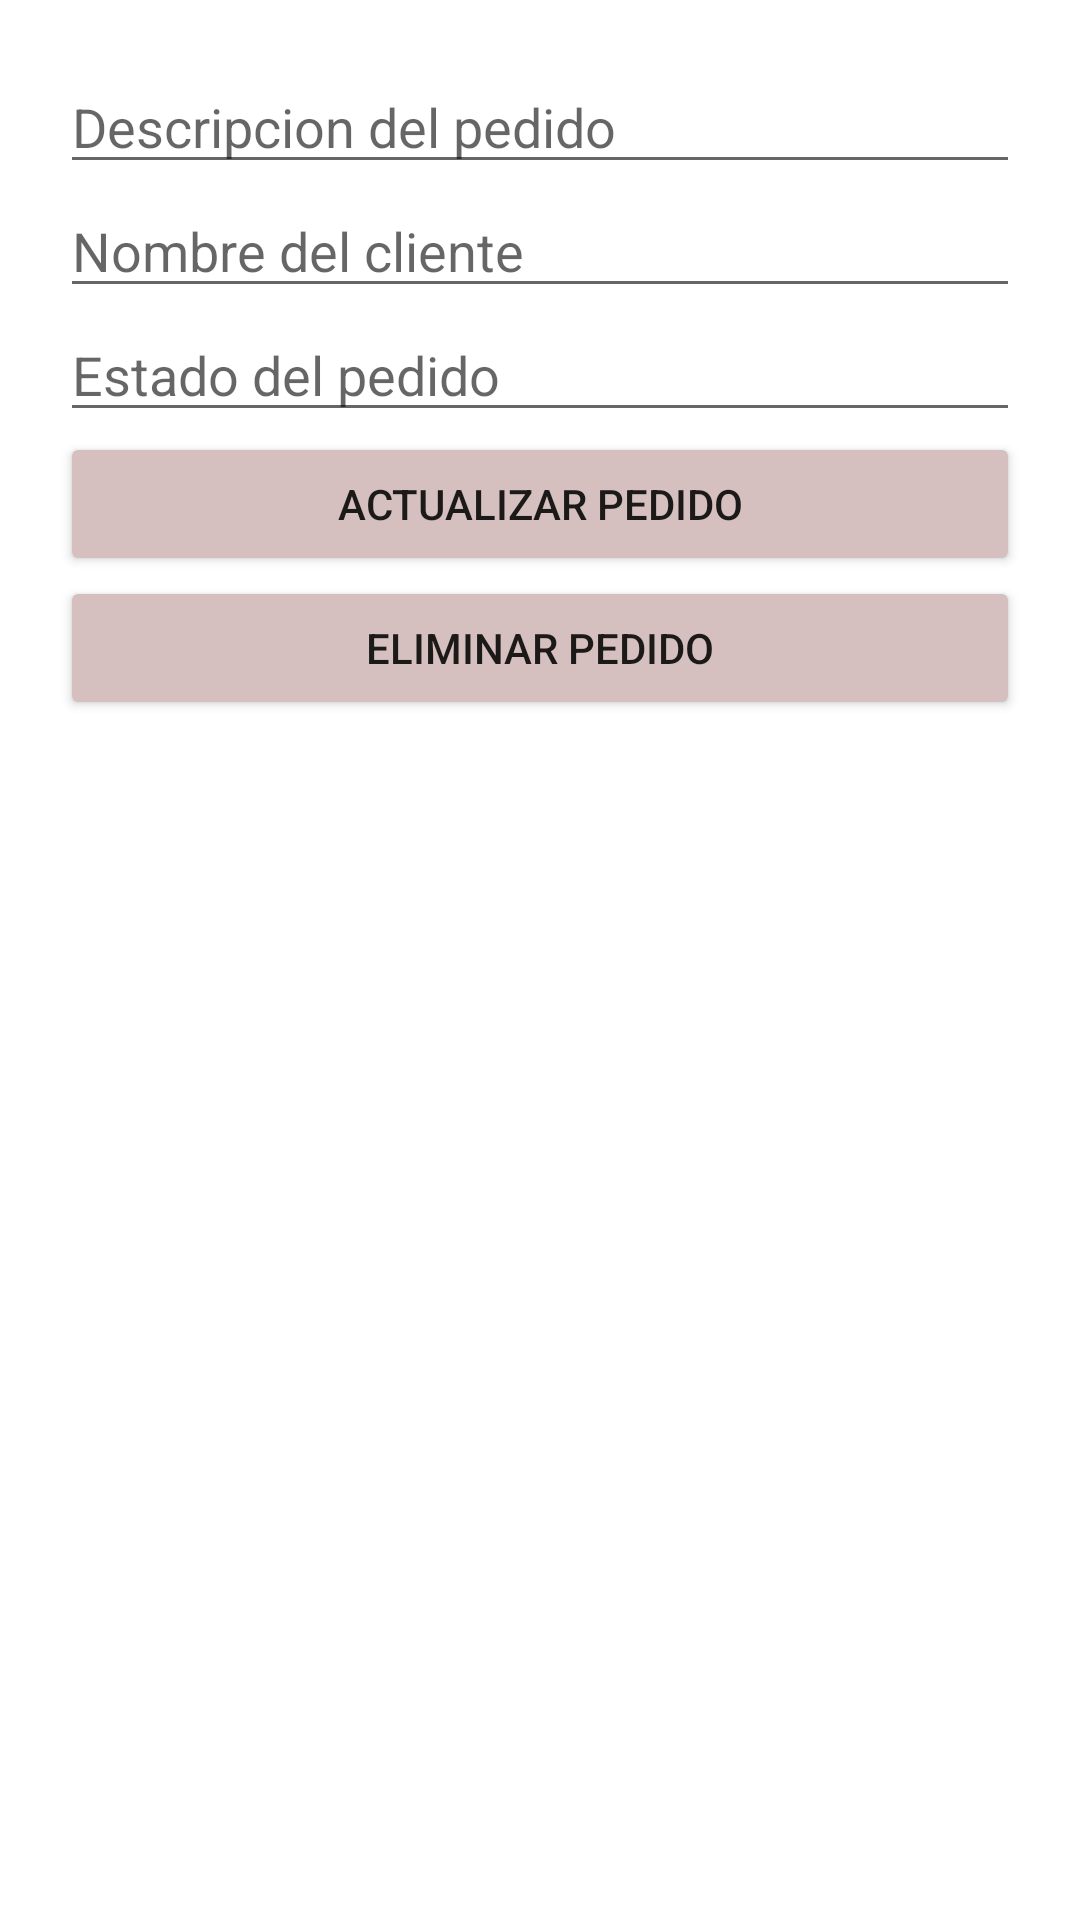

Produce the Android XML layout that renders to this screen, including the resource entries it uses.
<!-- AndroidManifest.xml: application theme Theme.jsandi.cafeteria -->
<!-- res/layout/fragment_update_pedido.xml -->
<?xml version="1.0" encoding="utf-8"?>
<LinearLayout xmlns:android="http://schemas.android.com/apk/res/android"
    xmlns:app="http://schemas.android.com/apk/res-auto"
    xmlns:tools="http://schemas.android.com/tools"
    android:layout_width="match_parent"
    android:layout_height="match_parent"
    android:layout_margin="10dp"
    android:orientation="vertical"
    android:padding="20dp"
    tools:context=".ui.home.UpdatePedidoFragment">

    <EditText
        android:id="@+id/etDescripcionPedido"
        android:layout_width="match_parent"
        android:layout_height="wrap_content"
        android:ems="10"
        android:hint="@string/DescripcionPedido"
        android:inputType="textPersonName" />

    <EditText
        android:id="@+id/etNombreCliente"
        android:layout_width="match_parent"
        android:layout_height="wrap_content"
        android:ems="10"
        android:hint="@string/NombreCliente"
        android:inputType="text" />

    <EditText
        android:id="@+id/etEstado"
        android:layout_width="match_parent"
        android:layout_height="wrap_content"
        android:ems="10"
        android:hint="@string/Estado"
        android:inputType="text" />

    <Button
        android:id="@+id/bt_update_pedido"
        android:layout_width="match_parent"
        android:layout_height="wrap_content"
        android:text="@string/btnUpdatePedido"
        app:backgroundTint="#D5BFBF" />

    <Button
        android:id="@+id/bt_delete_pedido"
        android:layout_width="match_parent"
        android:layout_height="wrap_content"
        android:text="@string/btnDeletePedido"
        app:backgroundTint="#D5BFBF" />

</LinearLayout>
<!-- resources referenced by this layout -->
<resources>
  <string name="DescripcionPedido">Descripcion del pedido</string>
  <string name="Estado">Estado del pedido</string>
  <string name="NombreCliente">Nombre del cliente</string>
  <string name="btnDeletePedido">Eliminar Pedido</string>
  <string name="btnUpdatePedido">Actualizar Pedido</string>
  <style name="Theme.jsandi.cafeteria" parent="Theme.MaterialComponents.DayNight.DarkActionBar">
          
          <item name="colorPrimary">#D5BFBF</item>
          <item name="colorPrimaryVariant">#D5BFBF</item>
          <item name="colorOnPrimary">#9E7676</item>
          
          <item name="colorSecondary">#D5BFBF</item>
          <item name="colorSecondaryVariant">#D5BFBF</item>
          <item name="colorOnSecondary">@color/black</item>
          
          <item name="android:statusBarColor" tools:targetApi="l">?attr/colorPrimaryVariant</item>
          
      </style>
  <!-- not gathered from this repository: default colours our renderer supplied (Android Studio template values) -->
  <color name="black">#FF000000</color>
</resources>
